Run: headless pygame with SDL's dummy video driver; simulated clock (each Clock.tick advances the game by its frame time, no real sleeping); random seed 0; keys injected as events and as key.get_pressed() state; no mouse input.
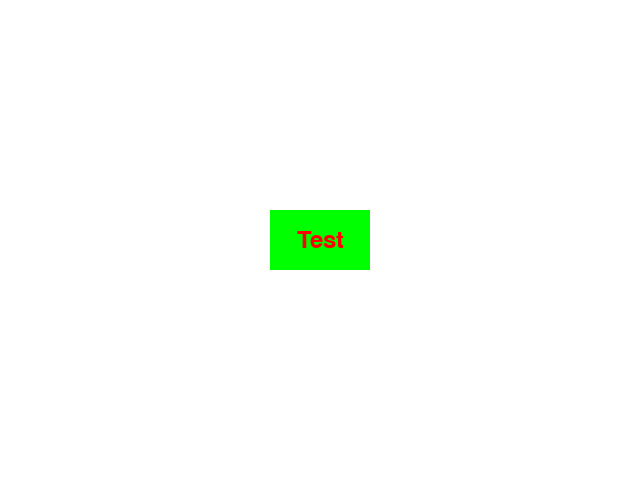
Frame 1 of 4 · flips 1–60 · no input
Frame 2 of 4 · flips 61–180 · tapped SPACE, RETURN · held RIGHT (→), D · screen unchanged from frame 1, image omitted
Frame 3 of 4 · flips 181–300 · held DOWN (↓), S · screen unchanged from frame 2, image omitted
Frame 4 of 4 · flips 301–420 · held LEFT (←), A, UP (↑), W · screen unchanged from frame 3, image omitted

The pygame program that drew these frames:

import pygame

pygame.init()

bg_color = pygame.Color(255,255,255)
red = pygame.Color(255,0,0)
SCREEN_WIDTH, SCREEN_HEIGHT = 640, 480

display_surface = pygame.display.set_mode((SCREEN_WIDTH, SCREEN_HEIGHT))
pygame.display.set_caption("My first game screen")

test = pygame.Surface([200,200])
test.fill(red)

text = pygame.font.Font(None,36).render("Test",True,pygame.Color("red"))
text_rect = text.get_rect(center=(SCREEN_WIDTH // 2,SCREEN_HEIGHT // 2))

def game_loop():
    clock = pygame.time.Clock()
    running = True
    while running:
        for event in pygame.event.get():
            if event.type == pygame.QUIT:
                running = False

        display_surface.fill(bg_color)
        pygame.draw.rect(display_surface,(0,255,0),pygame.Rect(SCREEN_WIDTH // 2-50,SCREEN_HEIGHT // 2-30,100,60))
        display_surface.blit(text,text_rect)

        pygame.display.flip()

        clock.tick(30)
    
    pygame.quit()

if __name__ == "__main__":
    game_loop()
